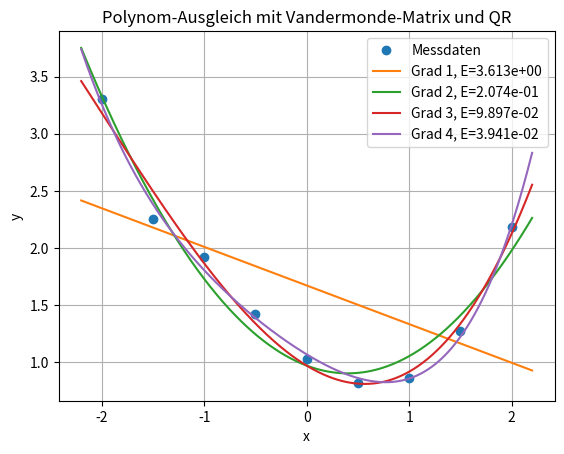
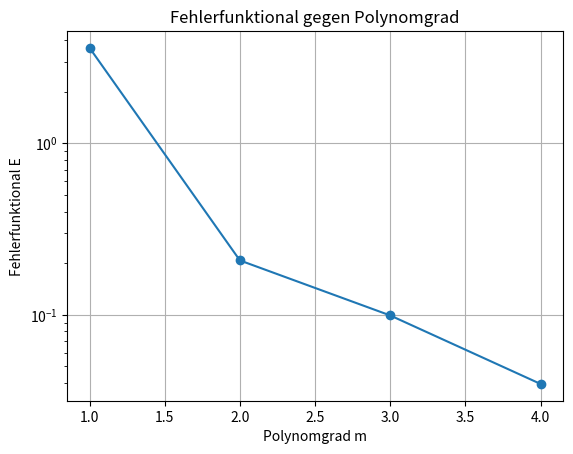

The matplotlib source for these figures, in order:
# -*- coding: utf-8 -*-
"""
Polynom-Ausgleich mit Vandermonde-Matrix, Normalgleichung und QR
================================================================

Aufgabenstellung
----------------
Gegeben sind Messpunkte, die ungefähr auf einer kubischen Kurve liegen.
Für verschiedene Polynomgrade m soll eine Ausgleichsfunktion

    p_m(x) = lambda_0 + lambda_1*x + ... + lambda_m*x**m

bestimmt werden.

Berechnet werden pro Grad:
- Vandermonde-Matrix A
- Lösung mit Normalgleichung
- Lösung mit QR-Zerlegung
- Fehlerfunktional E = ||y - A lambda||_2^2
- Vergleich mit np.polyfit als Kontrolle

Geplottet werden:
- Messdaten und QR-Ausgleichspolynome verschiedener Grade
- Fehlerfunktional in Abhängigkeit vom Polynomgrad
"""

import numpy as np
import sympy as sp
import matplotlib.pyplot as plt

np.set_printoptions(precision=6, suppress=True)

# %% 1) Gegebene Werte

xdat = np.array([-2.0, -1.5, -1.0, -0.5, 0.0, 0.5, 1.0, 1.5, 2.0])
ydat = np.array([3.30, 2.25, 1.92, 1.42, 1.03, 0.82, 0.86, 1.27, 2.18])

# Zu untersuchende Polynomgrade
grade = [1, 2, 3, 4]

x = sp.symbols("x")

# %% 2) Hilfsfunktionen für Vandermonde-Matrix und Auswertung

def vandermonde_matrix(xwerte, grad):
    """A_ij = x_i**j für j = 0, ..., grad."""
    return np.vander(xwerte, N=grad + 1, increasing=True)


def polynom_auswerten(xwerte, lam):
    """Wertet lambda_0 + lambda_1*x + ... + lambda_m*x**m aus."""
    ywerte = np.zeros_like(xwerte, dtype=float)
    for j in range(len(lam)):
        ywerte += lam[j] * xwerte**j
    return ywerte


def polynom_symbolisch(lam):
    """Erzeugt eine lesbare symbolische Darstellung des Polynoms."""
    return sp.expand(sum(lam[j] * x**j for j in range(len(lam))))

# %% 3) Polynom-Ausgleich für verschiedene Grade

resultate = []

print("Polynom-Ausgleich für verschiedene Grade")
print("=" * 55)

for grad in grade:
    A = vandermonde_matrix(xdat, grad)
    y = ydat.reshape(-1, 1)

    # Normalgleichung: A.T A lambda = A.T y
    lam_normal = np.linalg.solve(A.T @ A, A.T @ y).reshape(-1)

    # QR-Zerlegung: A = Q R, danach R lambda = Q.T y
    Q, R = np.linalg.qr(A, mode="reduced")
    lam_qr = np.linalg.solve(R, Q.T @ y).reshape(-1)

    # np.polyfit gibt Koeffizienten in absteigender Reihenfolge zurück.
    # Für den Vergleich drehen wir sie in die Reihenfolge lambda_0, ..., lambda_m.
    lam_polyfit = np.polyfit(xdat, ydat, deg=grad)[::-1]

    # Fehlerfunktional für die QR-Lösung
    yfit_qr = A @ lam_qr.reshape(-1, 1)
    residuen = y.reshape(-1) - yfit_qr.reshape(-1)
    E = np.linalg.norm(residuen, 2)**2

    resultate.append((grad, lam_qr, E))

    print(f"\nGrad m = {grad}")
    print("lambda Normalgleichung:", lam_normal)
    print("lambda QR:             ", lam_qr)
    print("lambda np.polyfit:     ", lam_polyfit)
    print("E = ||y - A lambda||_2^2:", E)
    print("p_m(x) =", polynom_symbolisch(lam_qr))

# %% 4) Plot der Ausgleichspolynome

xx = np.linspace(xdat.min() - 0.2, xdat.max() + 0.2, 500)

plt.figure()
plt.plot(xdat, ydat, "o", label="Messdaten")

for grad, lam_qr, E in resultate:
    yy = polynom_auswerten(xx, lam_qr)
    plt.plot(xx, yy, label=f"Grad {grad}, E={E:.3e}")

plt.xlabel("x")
plt.ylabel("y")
plt.title("Polynom-Ausgleich mit Vandermonde-Matrix und QR")
plt.grid(True)
plt.legend()
plt.show()

# %% 5) Plot Fehlerfunktional gegen Polynomgrad

grade_array = np.array([eintrag[0] for eintrag in resultate])
fehler_array = np.array([eintrag[2] for eintrag in resultate])

plt.figure()
plt.semilogy(grade_array, fehler_array, "o-")
plt.xlabel("Polynomgrad m")
plt.ylabel("Fehlerfunktional E")
plt.title("Fehlerfunktional gegen Polynomgrad")
plt.grid(True)
plt.show()
